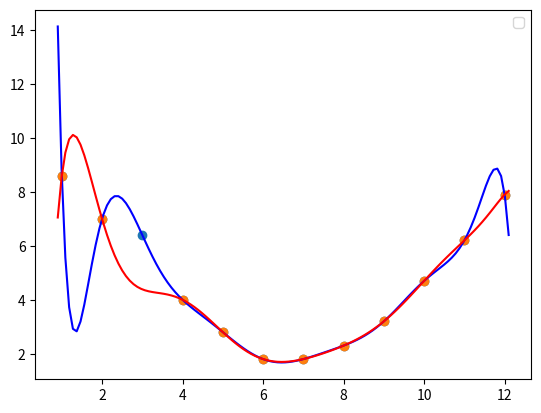
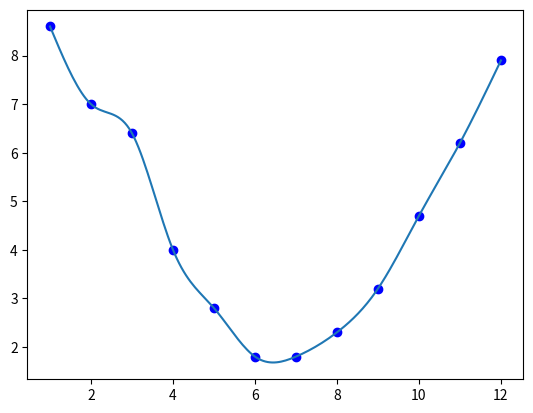

Write Python code to recreate these figures, in order.
#!/usr/bin/env python3
# -*- coding: utf-8 -*-
"""
Created on Tue Oct 18 10:18:15 2022

@author: vlemeur
"""

import matplotlib.pyplot as plt
import numpy as np
import scipy.interpolate 
#from Tp3 import eval_Newton_interp
#from Tp3 import tableau_des_différences_divisées

x=np.array([1,2,3,4,5,6,7,8,9,10,11,12],dtype=np.float64)
y=np.array([8.6,7,6.4,4,2.8,1.8,1.8,2.3,3.2,4.7,6.2,7.9],dtype=np.float64)

#-----------------------Graphique tracé---------------------------------------#

x=np.array([1,2,3,4,5,6,7,8,9,10,11,12],dtype=np.float64)
y=np.array([8.6,7,6.4,4,2.8,1.8,1.8,2.3,3.2,4.7,6.2,7.9],dtype=np.float64)
n=len(x)-1

A=np.polynomial.polynomial.polyfit(x,y,n)

plt.scatter(x,y)

xplot=np.linspace(x[0]-.1,x[-1]+.1,120)
yplot=[np.polynomial.polynomial.polyval(z,A) for z in xplot]
plt.plot (xplot, yplot, color="blue")


x1=np.array([1,2,4,5,6,7,8,9,10,11,12],dtype=np.float64)
y1=np.array([8.6,7,4,2.8,1.8,1.8,2.3,3.2,4.7,6.2,7.9],dtype=np.float64)
n1=len(x)-1

A1=np.polynomial.polynomial.polyfit(x1,y1,n1)

plt.scatter(x1,y1)

xplot1=np.linspace(x[0]-.1,x[-1]+.1,120)
yplot1=[np.polynomial.polynomial.polyval(z,A1) for z in xplot1]
plt.plot (xplot1, yplot1, color="red")
plt.legend ()
plt.show ()

#%%

x=np.array([1,2,3,4,5,6,7,8,9,10,11,12],dtype=np.float64)
y=np.array([8.6,7,6.4,4,2.8,1.8,1.8,2.3,3.2,4.7,6.2,7.9],dtype=np.float64)

P=scipy.interpolate.CubicSpline(x,y,bc_type="natural")

xplot=np.linspace(x[0],x[-1],200)
yplot=P(xplot)
plt.scatter(x,y,color='blue')
plt.plot(xplot,yplot)

#%%

def Python_h(i):
    return(x[i+1-x[i]])







'''
tableau_des_différences_divisées(x, y)
plt.scatter (x, y, color="green", label="points à interpoler")
xplot = np.linspace (x[0]-.5, x[-1]+.5, 40)
c = tableau_des_différences_divisées (x, y)
yplot = np.array ([eval_Newton_interp(x, z, c) for z in xplot])
plt.plot (xplot, yplot, color="red", label="graphe du polynôme d’interpolation")
plt.legend ()
plt.show ()'''
